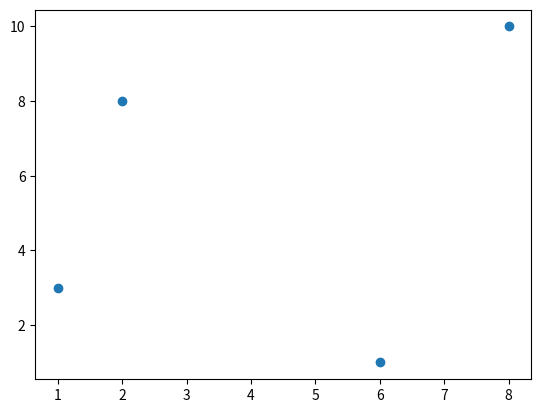

Here is the Python script that generated this plot:
from matplotlib import pyplot as plt
import numpy as np
xpoints = np.array([1,2,6,8])
ypoints = np.array([3,8,1,10])

plt.plot(xpoints,ypoints,'o')
plt.show()